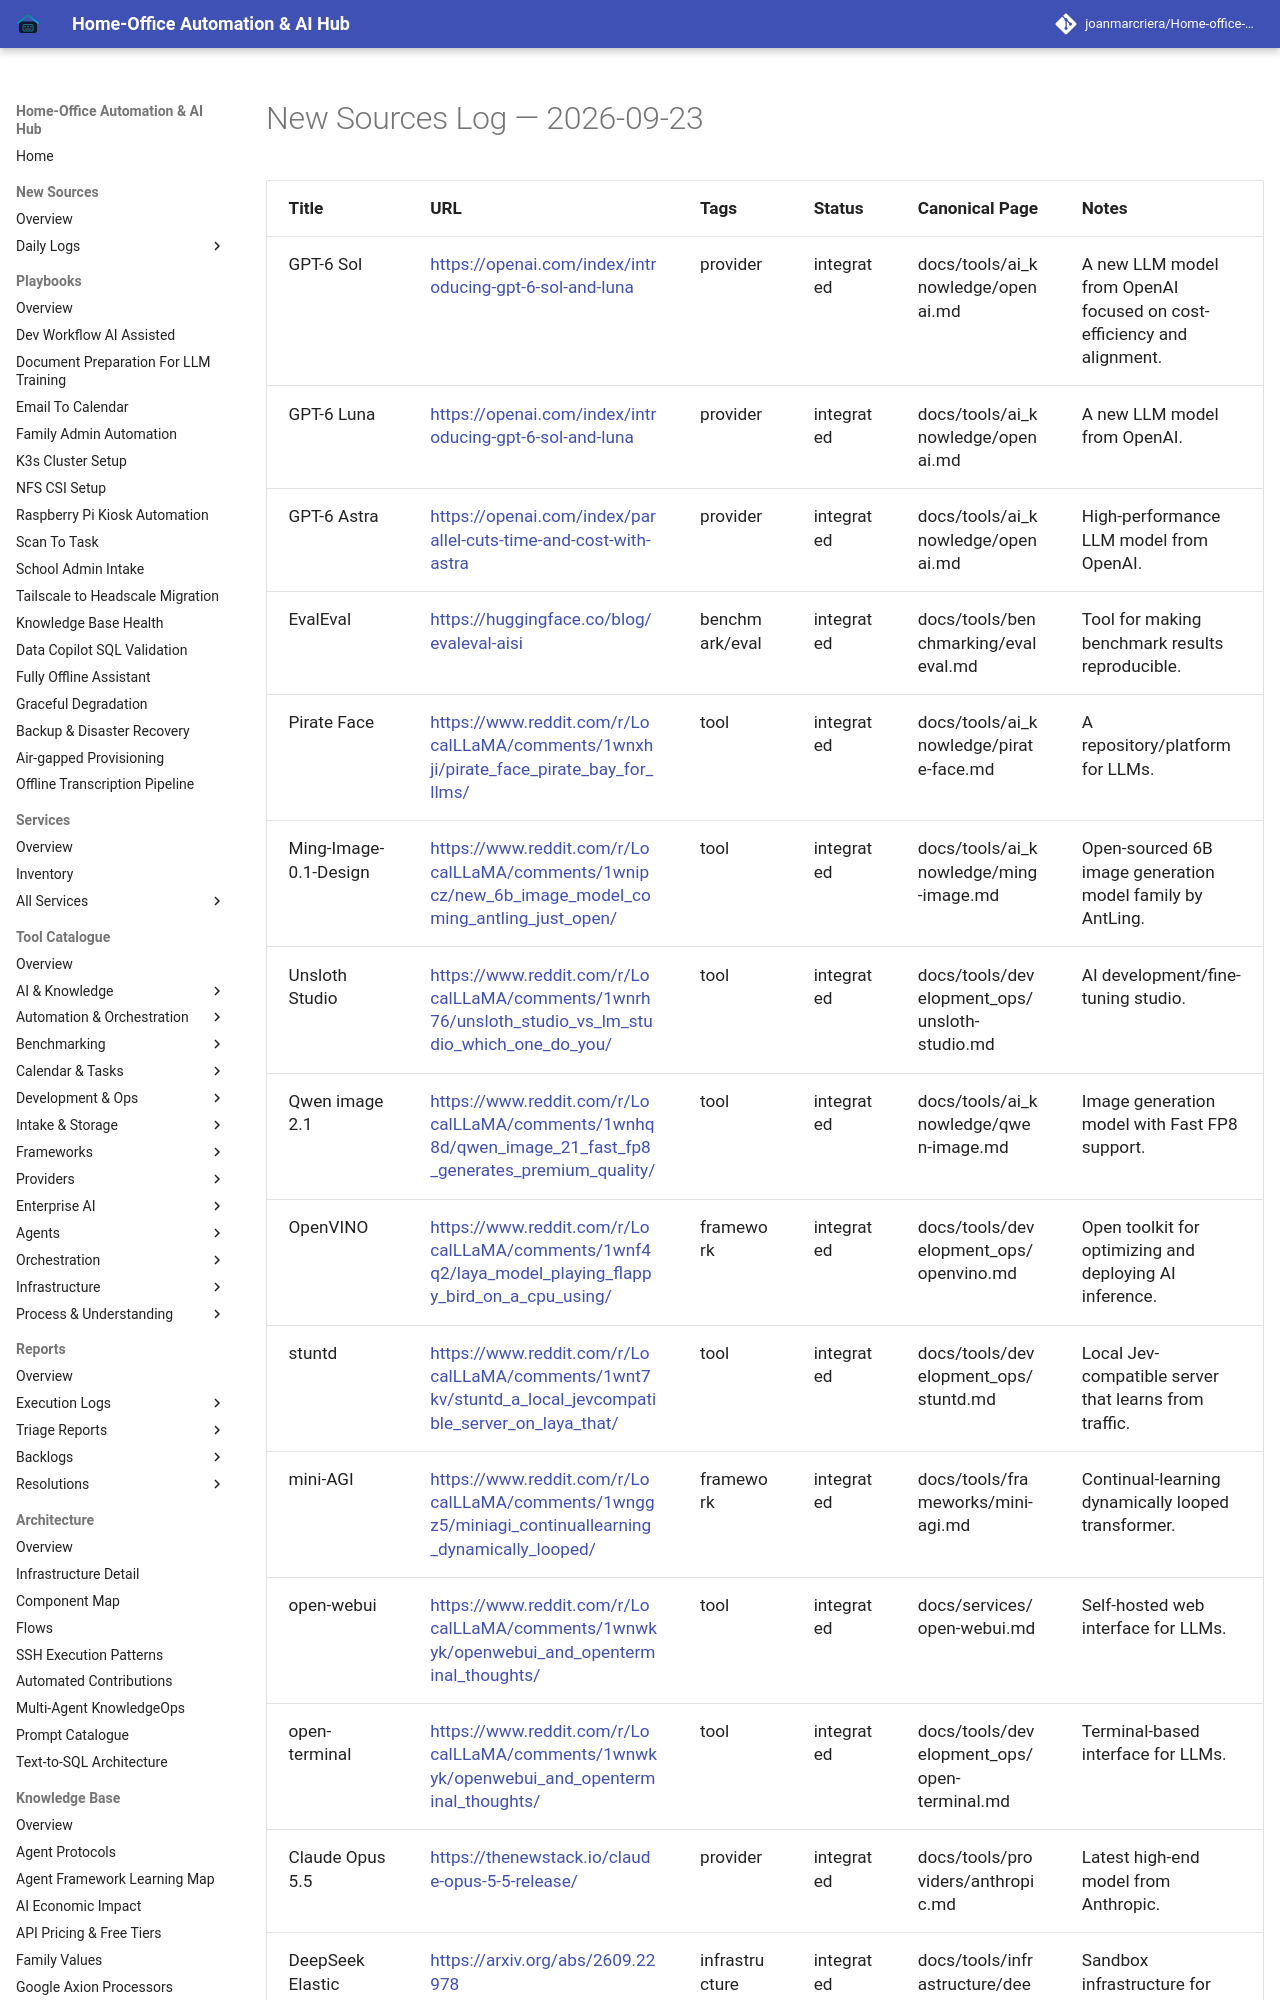

repository: joanmarcriera/Home-office-automations · page: new-sources/2026-09-23/index.html · generator: mkdocs

# New Sources Log — 2026-09-23

| Title | URL | Tags | Status | Canonical Page | Notes |
| :--- | :--- | :--- | :--- | :--- | :--- |
| GPT-6 Sol | [https://openai.com/index/introducing-gpt-6-sol-and-luna](https://openai.com/index/introducing-gpt-6-sol-and-luna) | provider | integrated | docs/tools/ai_knowledge/openai.md | A new LLM model from OpenAI focused on cost-efficiency and alignment. |
| GPT-6 Luna | [https://openai.com/index/introducing-gpt-6-sol-and-luna](https://openai.com/index/introducing-gpt-6-sol-and-luna) | provider | integrated | docs/tools/ai_knowledge/openai.md | A new LLM model from OpenAI. |
| GPT-6 Astra | [https://openai.com/index/parallel-cuts-time-and-cost-with-astra](https://openai.com/index/parallel-cuts-time-and-cost-with-astra) | provider | integrated | docs/tools/ai_knowledge/openai.md | High-performance LLM model from OpenAI. |
| EvalEval | [https://huggingface.co/blog/evaleval-aisi](https://huggingface.co/blog/evaleval-aisi) | benchmark/eval | integrated | docs/tools/benchmarking/evaleval.md | Tool for making benchmark results reproducible. |
| Pirate Face | [https://www.reddit.com/r/LocalLLaMA/comments/1wnxhji/pirate_face_pirate_bay_for_llms/](https://www.reddit.com/r/LocalLLaMA/comments/1wnxhji/pirate_face_pirate_bay_for_llms/) | tool | integrated | docs/tools/ai_knowledge/pirate-face.md | A repository/platform for LLMs. |
| Ming-Image-0.1-Design | [https://www.reddit.com/r/LocalLLaMA/comments/1wnipcz/new_6b_image_model_coming_antling_just_open/](https://www.reddit.com/r/LocalLLaMA/comments/1wnipcz/new_6b_image_model_coming_antling_just_open/) | tool | integrated | docs/tools/ai_knowledge/ming-image.md | Open-sourced 6B image generation model family by AntLing. |
| Unsloth Studio | [https://www.reddit.com/r/LocalLLaMA/comments/1wnrh76/unsloth_studio_vs_lm_studio_which_one_do_you/](https://www.reddit.com/r/LocalLLaMA/comments/1wnrh76/unsloth_studio_vs_lm_studio_which_one_do_you/) | tool | integrated | docs/tools/development_ops/unsloth-studio.md | AI development/fine-tuning studio. |
| Qwen image 2.1 | [https://www.reddit.com/r/LocalLLaMA/comments/1wnhq8d/qwen_image_21_fast_fp8_generates_premium_quality/](https://www.reddit.com/r/LocalLLaMA/comments/1wnhq8d/qwen_image_21_fast_fp8_generates_premium_quality/) | tool | integrated | docs/tools/ai_knowledge/qwen-image.md | Image generation model with Fast FP8 support. |
| OpenVINO | [https://www.reddit.com/r/LocalLLaMA/comments/1wnf4q2/laya_model_playing_flappy_bird_on_a_cpu_using/](https://www.reddit.com/r/LocalLLaMA/comments/1wnf4q2/laya_model_playing_flappy_bird_on_a_cpu_using/) | fr
